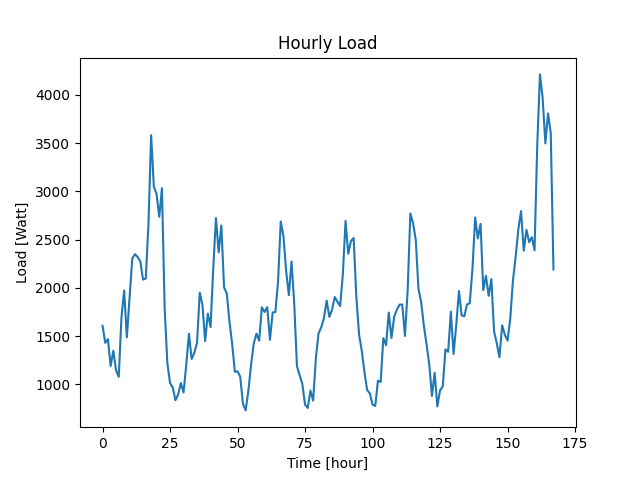

Values plotted in this chart, from the file beside it:
Datetime, Load
2022-04-07 10:48:38, 1607
2022-04-07 11:48:38, 1430
2022-04-07 12:48:38, 1468
2022-04-07 13:48:38, 1190
2022-04-07 14:48:38, 1348
2022-04-07 15:48:38, 1146
2022-04-07 16:48:38, 1077
2022-04-07 17:48:38, 1692
2022-04-07 18:48:38, 1972
2022-04-07 19:48:38, 1487
2022-04-07 20:48:38, 1899
2022-04-07 21:48:38, 2303
2022-04-07 22:48:38, 2349
2022-04-07 23:48:38, 2320
2022-04-08 00:48:38, 2273
2022-04-08 01:48:38, 2085
2022-04-08 02:48:38, 2097
2022-04-08 03:48:38, 2658
2022-04-08 04:48:38, 3582
2022-04-08 05:48:38, 3048
2022-04-08 06:48:38, 2974
2022-04-08 07:48:38, 2736
2022-04-08 08:48:38, 3033
2022-04-08 09:48:38, 1790
2022-04-08 10:48:38, 1220
2022-04-08 11:48:38, 1013
2022-04-08 12:48:38, 967
2022-04-08 13:48:38, 835
2022-04-08 14:48:38, 895
2022-04-08 15:48:38, 1014
2022-04-08 16:48:38, 916
2022-04-08 17:48:38, 1203
2022-04-08 18:48:38, 1524
2022-04-08 19:48:38, 1263
2022-04-08 20:48:38, 1327
2022-04-08 21:48:38, 1431
2022-04-08 22:48:38, 1950
2022-04-08 23:48:38, 1823
2022-04-09 00:48:38, 1448
2022-04-09 01:48:38, 1732
2022-04-09 02:48:38, 1593
2022-04-09 03:48:38, 2204
2022-04-09 04:48:38, 2724
2022-04-09 05:48:38, 2368
2022-04-09 06:48:38, 2646
2022-04-09 07:48:38, 2004
2022-04-09 08:48:38, 1944
2022-04-09 09:48:38, 1653
2022-04-09 10:48:38, 1419
2022-04-09 11:48:38, 1130
2022-04-09 12:48:38, 1135
2022-04-09 13:48:38, 1079
2022-04-09 14:48:38, 797
2022-04-09 15:48:38, 730
2022-04-09 16:48:38, 933
2022-04-09 17:48:38, 1201
2022-04-09 18:48:38, 1425
2022-04-09 19:48:38, 1525
2022-04-09 20:48:38, 1453
2022-04-09 21:48:38, 1798
... 108 more rows
